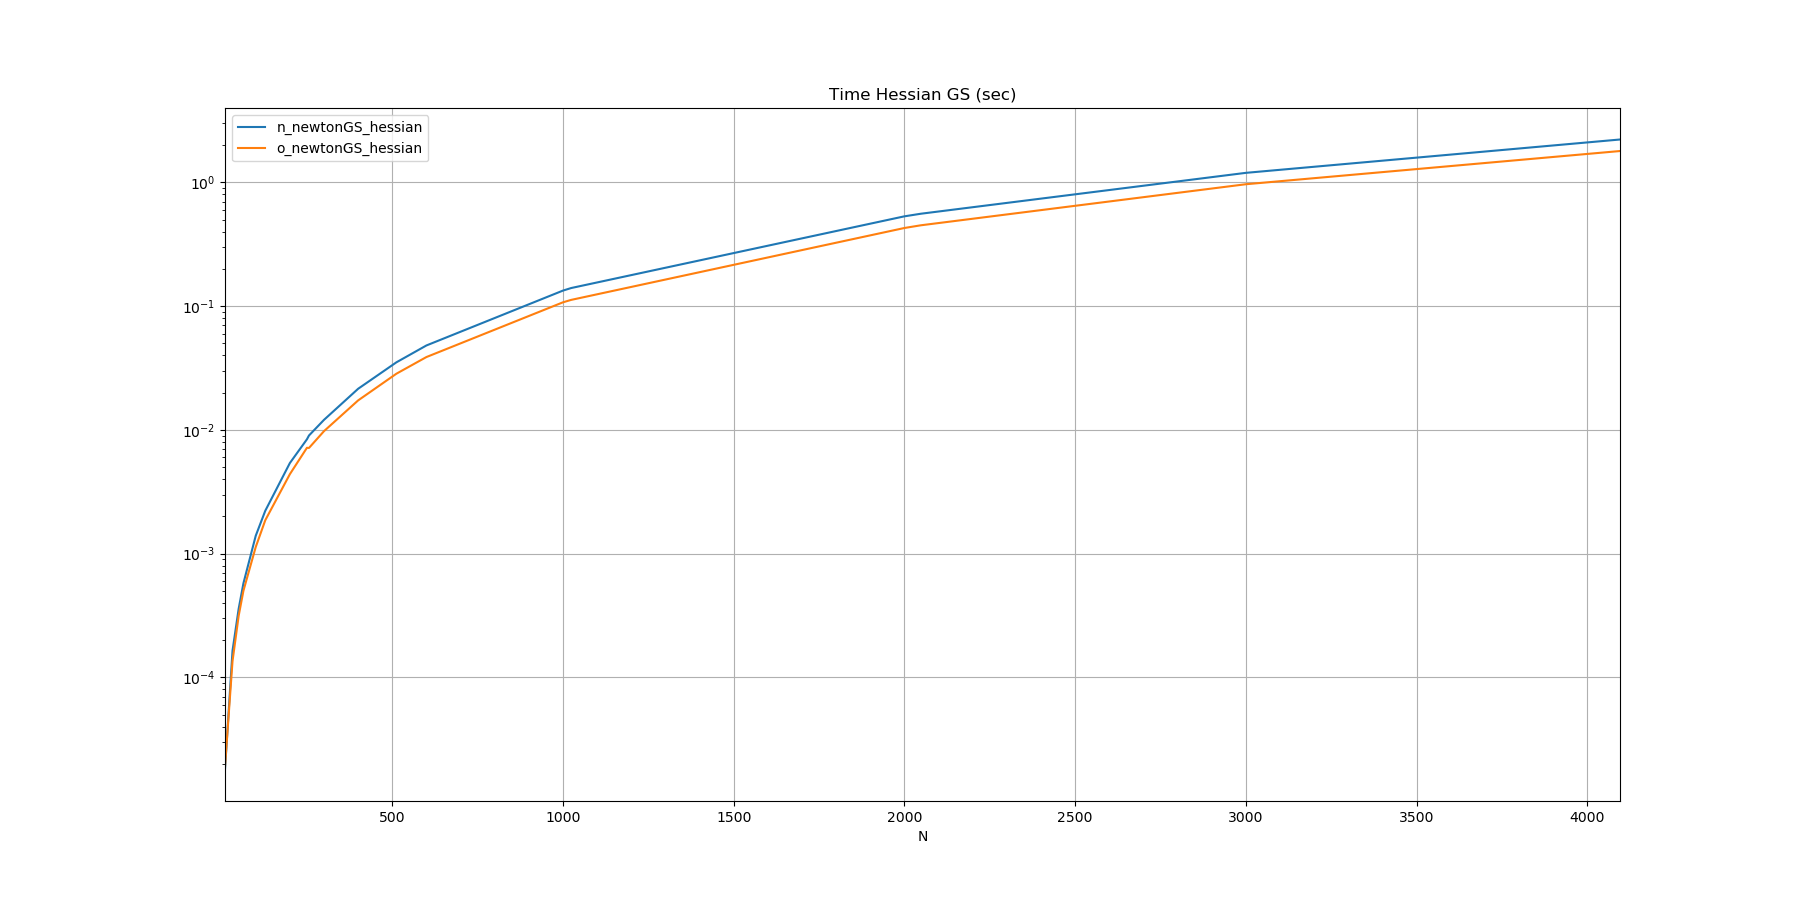

The table this chart was drawn from, first rows:
N, n_newtonGS_hessian, o_newtonGS_hessian
10, 0.000018, 0.000019
32, 0.000164, 0.000135
50, 0.000358, 0.000314
64, 0.000576, 0.000501
100, 0.001393, 0.001130
128, 0.002220, 0.001861
200, 0.005393, 0.004385
250, 0.008391, 0.007162
256, 0.009005, 0.007143
300, 0.01205, 0.009765
400, 0.02149, 0.01731
512, 0.03514, 0.02843
600, 0.0481, 0.03877
1000, 0.1335, 0.1074
1024, 0.14, 0.1123
2000, 0.5316, 0.4279
2048, 0.5579, 0.45
3000, 1.194, 0.966
4096, 2.221, 1.792
